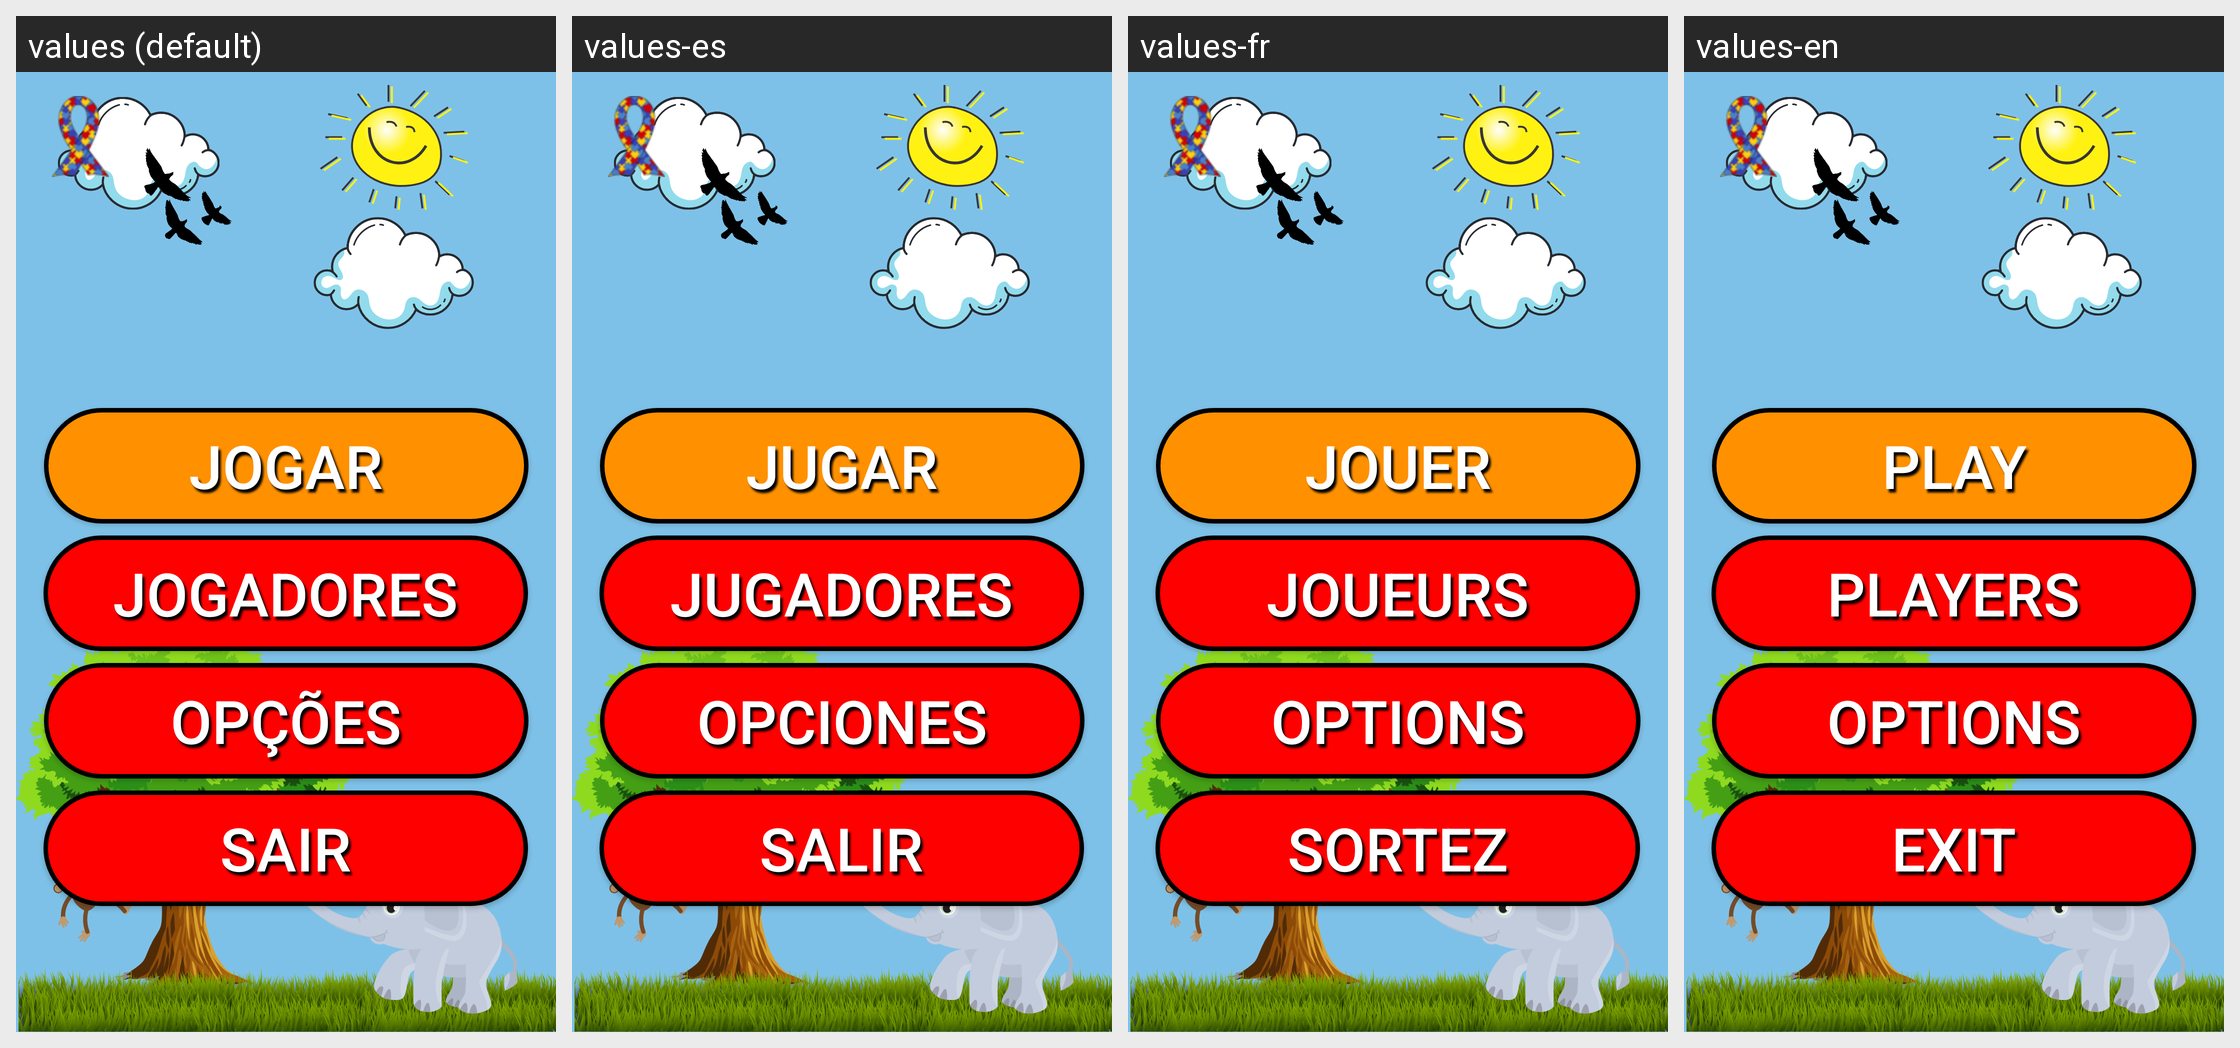

This grid shows one Android layout under several languages. Give, for every string resource on the screen, its name, the default text and each shown locale's text.
Android screen res/layout/activity_main.xml rendered under 4 locales, left to right: values (default), values-es, values-fr, values-en. Device: Nexus 5 (rendered at 1080×1920; each locale shown at half size, 540×960, under a caption strip naming it); theme Theme.BILUBILU.
Strings drawn on this screen, with the default value and each locale's value (text and hints the layout hard-codes, and strings that could not be matched under every locale, appear in the picture but are not listed):

jogar
  values: JOGAR
  values-es: JUGAR
  values-fr: JOUER
  values-en: PLAY

sair
  values: SAIR
  values-es: SALIR
  values-fr: SORTEZ
  values-en: EXIT

jogadores
  values: JOGADORES
  values-es: JUGADORES
  values-fr: JOUEURS
  values-en: PLAYERS
